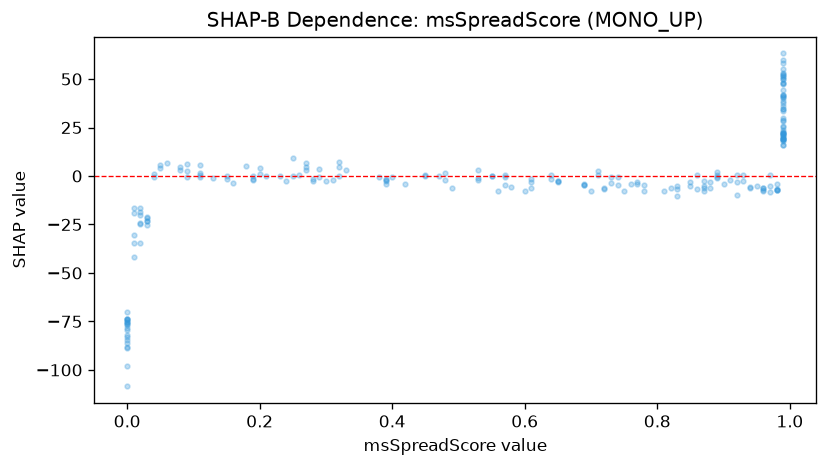

Data behind this chart, as committed beside it:
feature_value, shap_value
0.97, -8.263
0.99, 52.16
0.96, -7.121
0.98, -7.036
0.0, -75.45
0.09, 6.343
0.98, -6.623
0.86, -6.904
0.77, -3.319
0.99, 38.73
0.99, 20.4
0.03, -21.56
0.0, -88.91
0.19, -1.604
0.72, -6.482
0.48, -2.272
0.96, -7.504
0.99, 49.92
0.15, -1.678
0.15, -0.1644
0.99, 22.05
0.94, -5.706
0.92, -3.282
0.0, -74.18
0.85, -2.872
0.91, -2.247
0.32, 0.01654
0.99, 21.9
0.01, -16.33
0.26, 0.5223
0.81, -7.667
0.95, -5.372
0.0, -70.05
0.16, -3.682
0.6, -7.995
0.21, -0.1798
0.98, -3.996
0.11, -0.6754
0.96, -6.308
0.99, 41.73
0.13, -1.196
0.3, -2.598
0.78, -7.571
0.19, -1.854
0.99, 41.64
0.0, -108.5
0.99, 34.38
0.32, 7.065
0.58, -5.817
0.99, 55.11
0.99, 48.11
0.99, 47.44
0.23, 0.006014
0.0, -76.31
0.0, -81.75
0.56, -7.513
0.92, -9.602
0.83, -6.618
0.02, -24.23
0.02, -20.02
... 160 more rows
